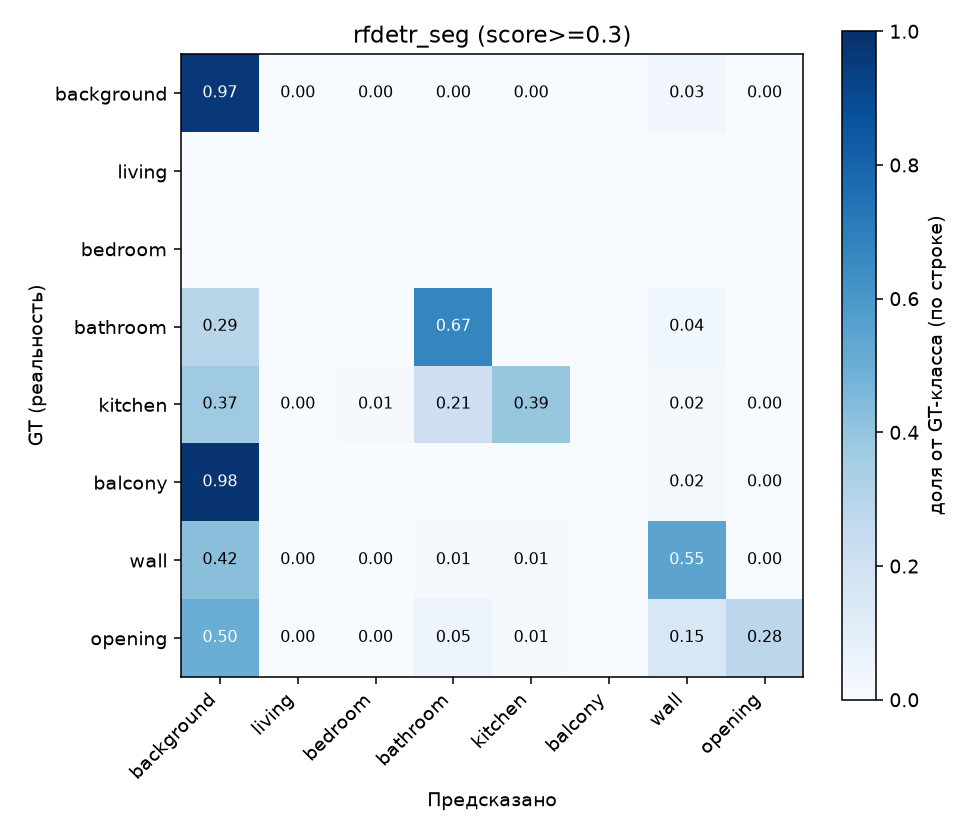

Source data for this figure (header and first rows):
background, living, bedroom, bathroom, kitchen, balcony, wall, opening
11683988, 1050, 1140, 18398, 1633, 0, 379194, 3148
0, 0, 0, 0, 0, 0, 0, 0
0, 0, 0, 0, 0, 0, 0, 0
54910, 0, 0, 125709, 0, 0, 7217, 0
234124, 426, 5036, 134410, 248793, 0, 10853, 335
208706, 0, 0, 0, 0, 0, 4004, 73
560559, 328, 3374, 11092, 18295, 0, 721701, 5968
186278, 116, 559, 18778, 4547, 0, 57236, 104456
